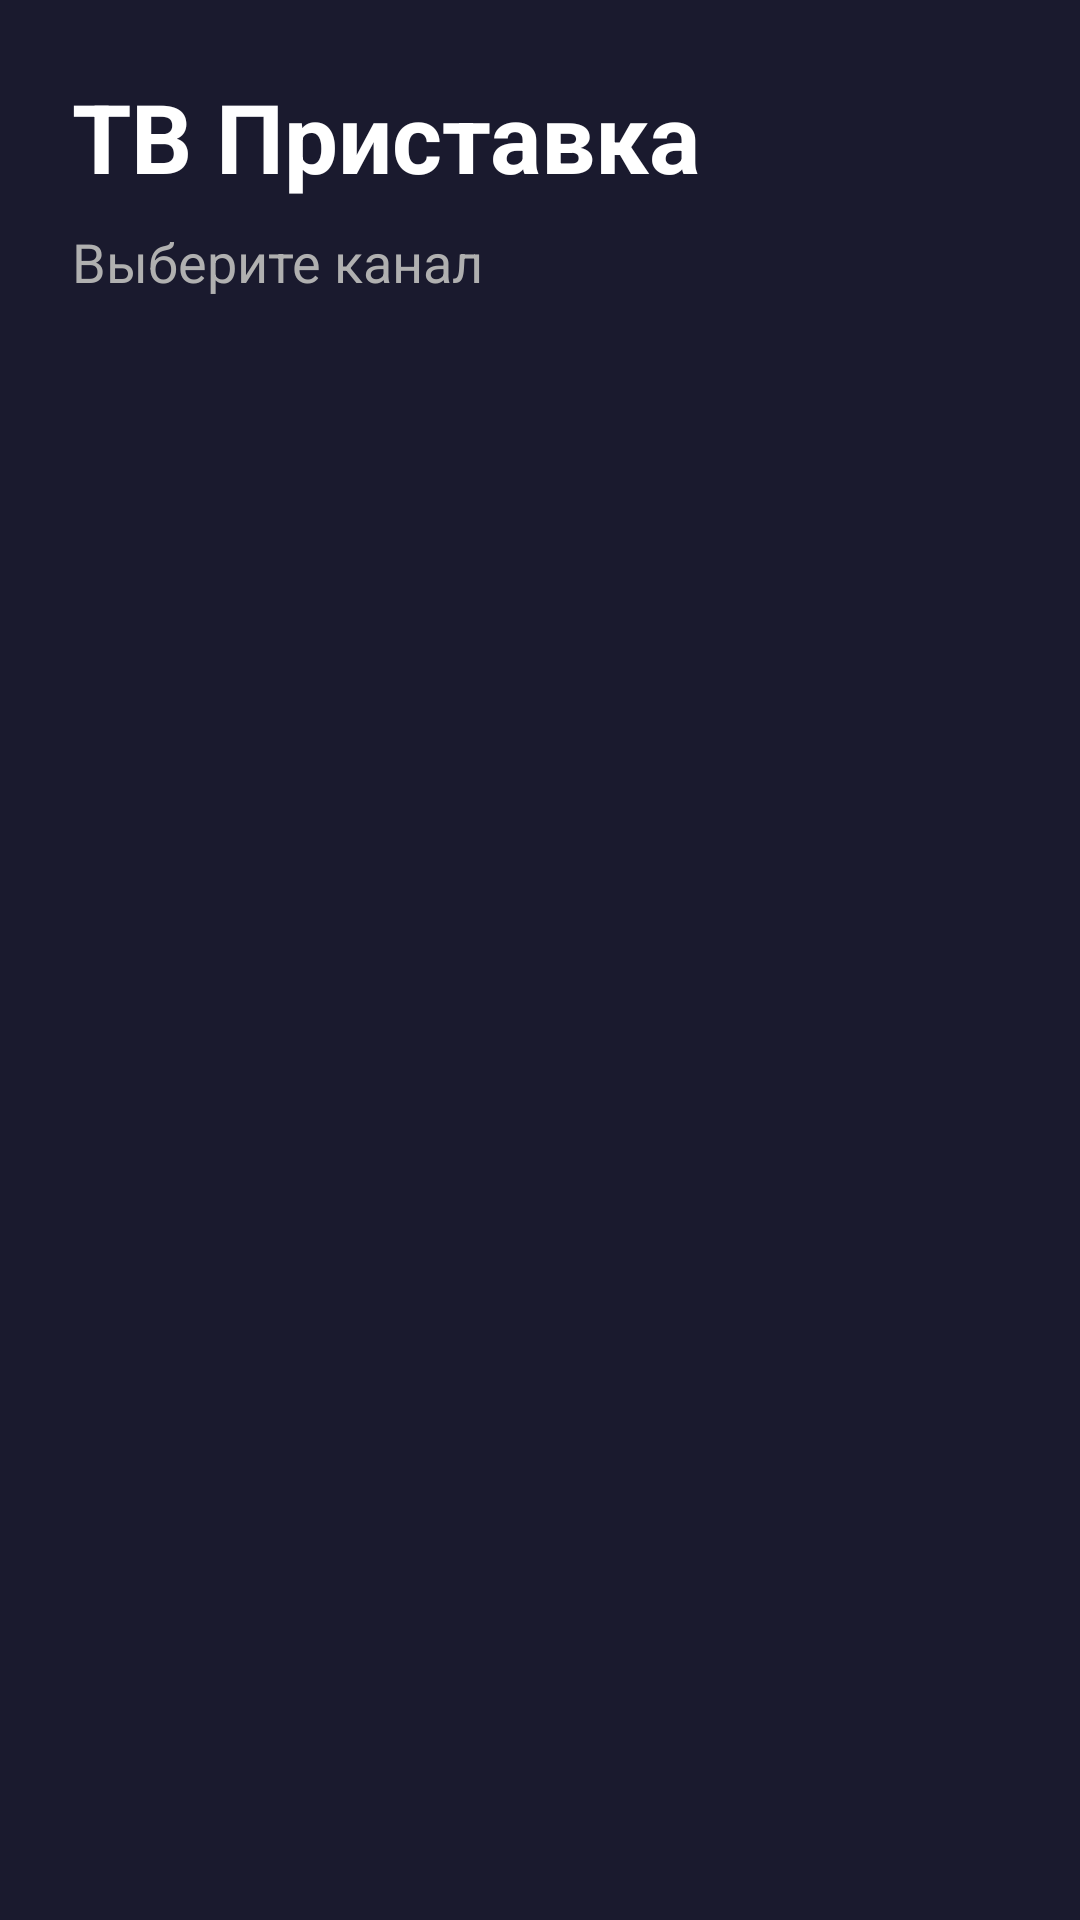

Reconstruct the res/layout file that produces this screen, plus the resources it refers to.
<!-- AndroidManifest.xml: application theme Theme.TVApp -->
<!-- res/layout/activity_main.xml -->
<?xml version="1.0" encoding="utf-8"?>
<androidx.constraintlayout.widget.ConstraintLayout xmlns:android="http://schemas.android.com/apk/res/android"
    xmlns:app="http://schemas.android.com/apk/res-auto"
    android:layout_width="match_parent"
    android:layout_height="match_parent"
    android:background="@color/background_dark">

    <TextView
        android:id="@+id/titleText"
        android:layout_width="wrap_content"
        android:layout_height="wrap_content"
        android:text="@string/app_name"
        android:textSize="32sp"
        android:textStyle="bold"
        android:textColor="@color/white"
        android:layout_margin="24dp"
        app:layout_constraintTop_toTopOf="parent"
        app:layout_constraintStart_toStartOf="parent" />

    <TextView
        android:id="@+id/currentProgramText"
        android:layout_width="wrap_content"
        android:layout_height="wrap_content"
        android:text="Выберите канал"
        android:textSize="18sp"
        android:textColor="@color/text_secondary"
        android:layout_marginStart="24dp"
        app:layout_constraintTop_toBottomOf="@id/titleText"
        app:layout_constraintStart_toStartOf="parent"
        android:layout_marginTop="8dp" />

    <androidx.recyclerview.widget.RecyclerView
        android:id="@+id/channelsRecyclerView"
        android:layout_width="0dp"
        android:layout_height="0dp"
        android:layout_marginTop="16dp"
        android:padding="16dp"
        android:clipToPadding="false"
        app:layout_constraintTop_toBottomOf="@id/currentProgramText"
        app:layout_constraintBottom_toBottomOf="parent"
        app:layout_constraintStart_toStartOf="parent"
        app:layout_constraintEnd_toEndOf="parent" />

</androidx.constraintlayout.widget.ConstraintLayout>
<!-- resources referenced by this layout -->
<resources>
  <color name="background_dark">#FF1A1A2E</color>
  <color name="text_secondary">#FFB0B0B0</color>
  <color name="white">#FFFFFFFF</color>
  <string name="app_name">ТВ Приставка</string>
  <style name="Theme.TVApp" parent="Theme.AppCompat.NoActionBar">
          <item name="android:windowBackground">@color/background_dark</item>
          <item name="android:colorPrimary">@color/accent</item>
          <item name="android:colorPrimaryDark">@color/background_dark</item>
          <item name="android:colorAccent">@color/accent</item>
          <item name="android:windowDisablePreview">true</item>
          
          
          <item name="android:defaultFocusHighlightEnabled">true</item>
      </style>
  <color name="accent">#FFE94560</color>
</resources>
